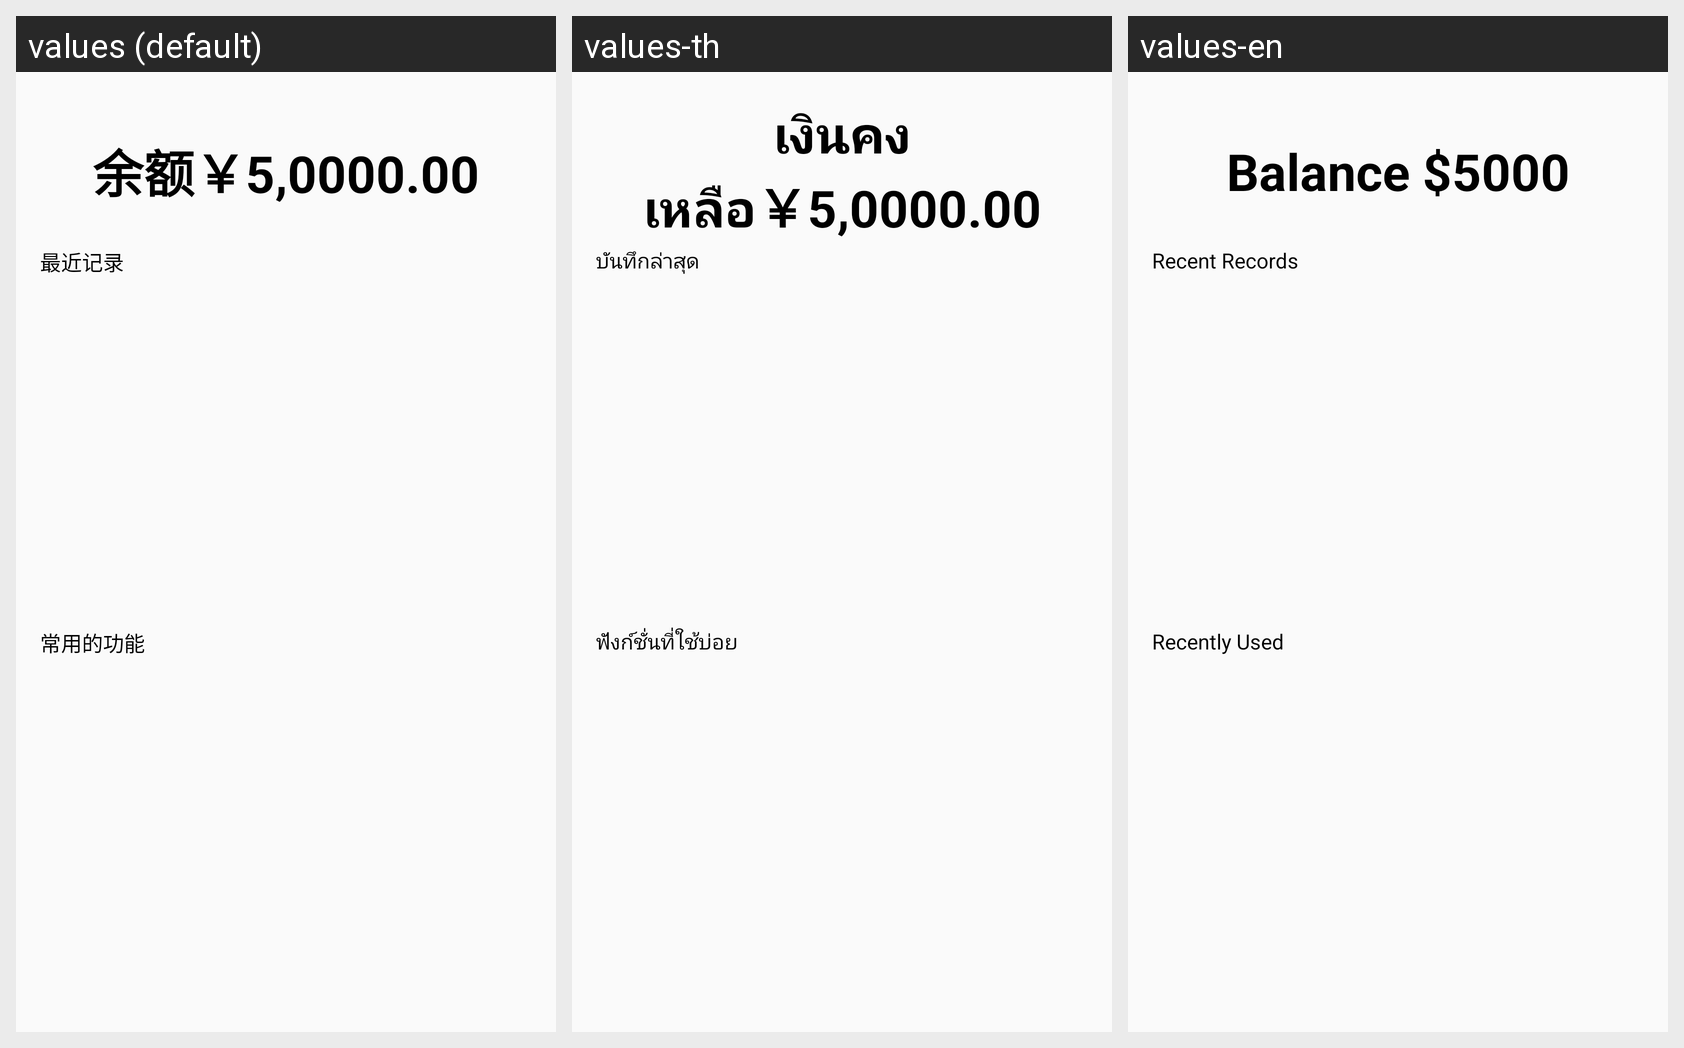

Locale-by-locale string values for the Android screen shown in this grid:
Android screen res/layout/fragment_final_fragment_ithink.xml rendered under 3 locales, left to right: values (default), values-th, values-en. Device: Nexus 5 (rendered at 1080×1920; each locale shown at half size, 540×960, under a caption strip naming it); theme AppTheme.
Strings drawn on this screen, with the default value and each locale's value (text and hints the layout hard-codes, and strings that could not be matched under every locale, appear in the picture but are not listed):

balance_demo_string
  values: 余额￥5,0000.00
  values-th: เงินคงเหลือ￥5,0000.00
  values-en: Balance $5000

recent_records
  values: 最近记录
  values-th: บันทึกล่าสุด
  values-en: Recent Records

often_used_func
  values: 常用的功能
  values-th: ฟังก์ชั่นที่ใช้บ่อย
  values-en: Recently Used
